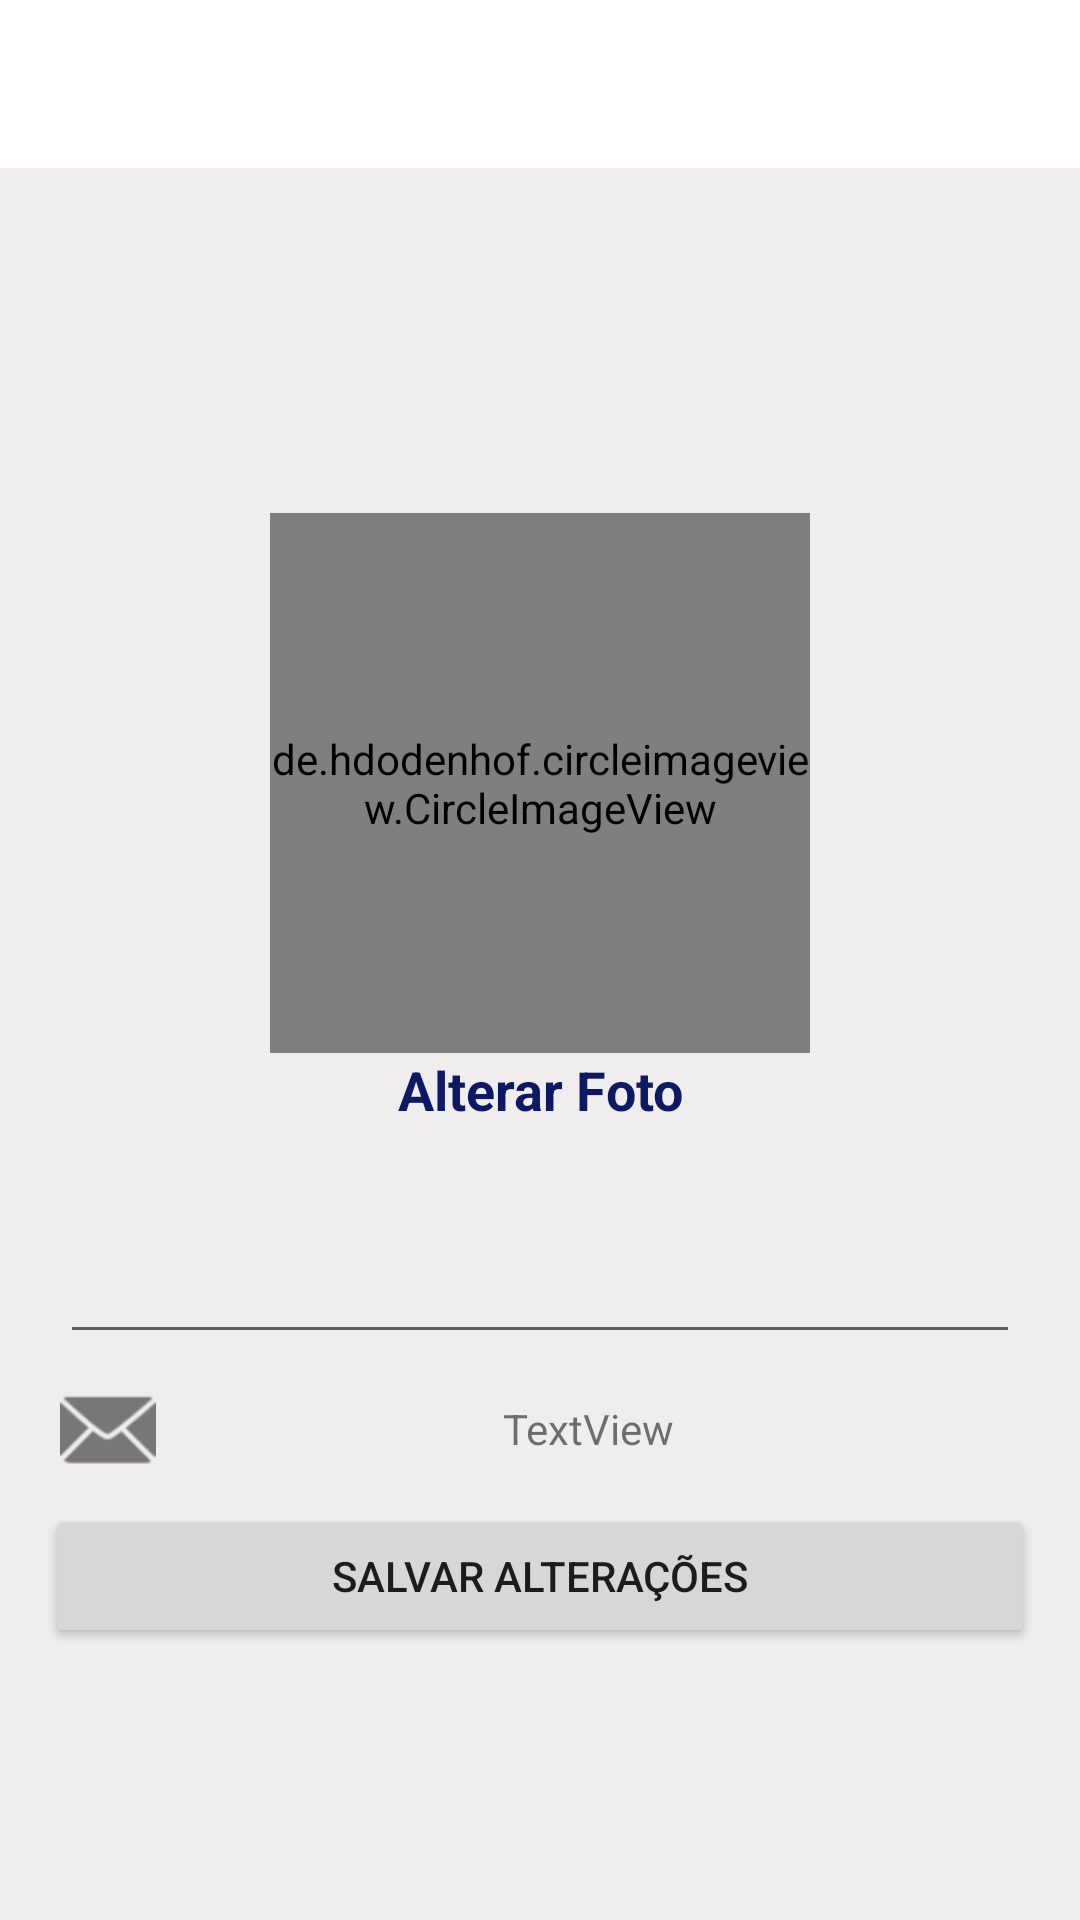

Write the Android layout XML for this screen, with the resource values it uses.
<!-- AndroidManifest.xml: application theme Theme.InstagramClone -->
<!-- res/layout/activity_editar_perfil.xml -->
<?xml version="1.0" encoding="utf-8"?>
<LinearLayout xmlns:android="http://schemas.android.com/apk/res/android"
    xmlns:app="http://schemas.android.com/apk/res-auto"
    xmlns:tools="http://schemas.android.com/tools"
    android:layout_width="match_parent"
    android:layout_height="match_parent"
    android:orientation="vertical"
    tools:context=".activity.EditarPerfilActivity">

    <include
        layout="@layout/toolbar"
        android:layout_width="match_parent"
        android:layout_height="wrap_content" />

    <LinearLayout
        android:layout_width="match_parent"
        android:layout_height="match_parent"
        android:layout_gravity="center"
        android:orientation="vertical"
        android:padding="15dp">

        <de.hdodenhof.circleimageview.CircleImageView
            android:id="@+id/imageEditarPerfil"
            android:layout_width="180dp"
            android:layout_height="180dp"
            android:layout_gravity="center"
            android:layout_marginTop="100dp"
            android:src="@drawable/avatar" />

        <TextView
            android:id="@+id/textAlterarFoto"
            android:layout_width="match_parent"
            android:layout_height="wrap_content"
            android:gravity="center"
            android:text="Alterar Foto"
            android:textColor="@color/dark_blue"
            android:textSize="18sp"
            android:textStyle="bold" />

        <com.google.android.material.textfield.TextInputLayout
            android:layout_width="match_parent"
            android:layout_height="wrap_content"
            android:padding="5dp">

            <com.google.android.material.textfield.TextInputEditText
                android:id="@+id/editNomePerfil"
                android:layout_width="match_parent"
                android:layout_height="60dp"
                android:drawableStart="@drawable/ic_perfil_preto" />
        </com.google.android.material.textfield.TextInputLayout>

        <TextView
            android:id="@+id/textEmailPerfil"
            android:layout_width="match_parent"
            android:layout_height="30dp"
            android:layout_marginTop="5dp"
            android:drawableStart="@android:drawable/ic_dialog_email"
            android:drawableTint="@color/cinza_escuro"
            android:gravity="center"
            android:padding="5dp"
            android:text="TextView" />

        <Button
            android:id="@+id/buttonSalvarAlterações"
            android:layout_width="match_parent"
            android:layout_height="wrap_content"
            android:text="Salvar Alterações"
            android:layout_marginTop="10dp"/>

    </LinearLayout>

</LinearLayout>
<!-- res/layout/toolbar.xml (included above) -->
<?xml version="1.0" encoding="utf-8"?>
<FrameLayout xmlns:android="http://schemas.android.com/apk/res/android"
    android:layout_width="match_parent"
    android:layout_height="match_parent">

    <androidx.appcompat.widget.Toolbar
        android:id="@+id/toolbarPrincipal"
        android:layout_width="match_parent"
        android:layout_height="wrap_content"
        android:background="@color/white"
        android:elevation="5dp"
        android:minHeight="?attr/actionBarSize"
        android:theme="?attr/actionBarTheme" />
</FrameLayout>
<!-- resources referenced by this layout -->
<resources>
  <color name="cinza_escuro">#777777</color>
  <color name="dark_blue">#0D1963</color>
  <color name="white">#FFFFFFFF</color>
  <style name="Theme.InstagramClone" parent="Theme.AppCompat.Light.NoActionBar">
          <item name="colorPrimaryDark">#462759</item>
          <item name="colorPrimary">@color/blue</item>
          <item name="android:statusBarColor" tools:targetApi="l">?attr/colorPrimaryDark</item>
          <item name="android:colorBackground">@color/bg_tudo</item>
          
      </style>
  <color name="blue">#3949AB</color>
  <color name="bg_tudo">#EFEDED</color>
</resources>
